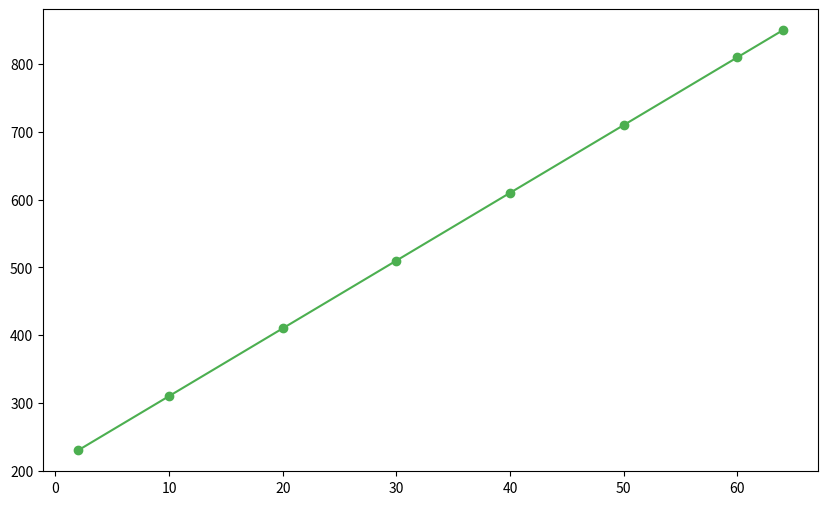

Reproduce this figure in Python. (Note: this script raises an exception after producing the figure.)
import matplotlib.pyplot as plt

# 定義參數
n = 200000  # 總記錄數
S = 2000    # 記憶體容量 (記錄數)
t_s = 0.08  # 尋道時間 (秒)
t_l = 0.02  # 延遲時間 (秒)
t_t = 0.001 # 每條記錄的傳輸時間 (秒/記錄)

# 計算 t_input 的函數
def calculate_t_input(k):
    return (n * (k + 1) / S) * (t_s + t_l) + n * t_t

# 生成 k 的值 (從 2 到 64)
k_values = [2, 10, 20, 30, 40, 50, 60, 64]
t_input_values = [calculate_t_input(k) for k in k_values]

# 繪製圖表
plt.figure(figsize=(10, 6))
plt.plot(k_values, t_input_values, marker='o', color='#4CAF50', label='總輸入時間 (秒)')
plt.fill_between(k_values, t_input_values, color='rgba(76, 175, 80, 0.2)')
plt.xlabel('k (合併路數)')
plt.ylabel('總輸入時間 (秒)')
plt.title('總輸入時間 t_input 對 k 的圖表')
plt.grid(True)
plt.legend()
plt.show()
